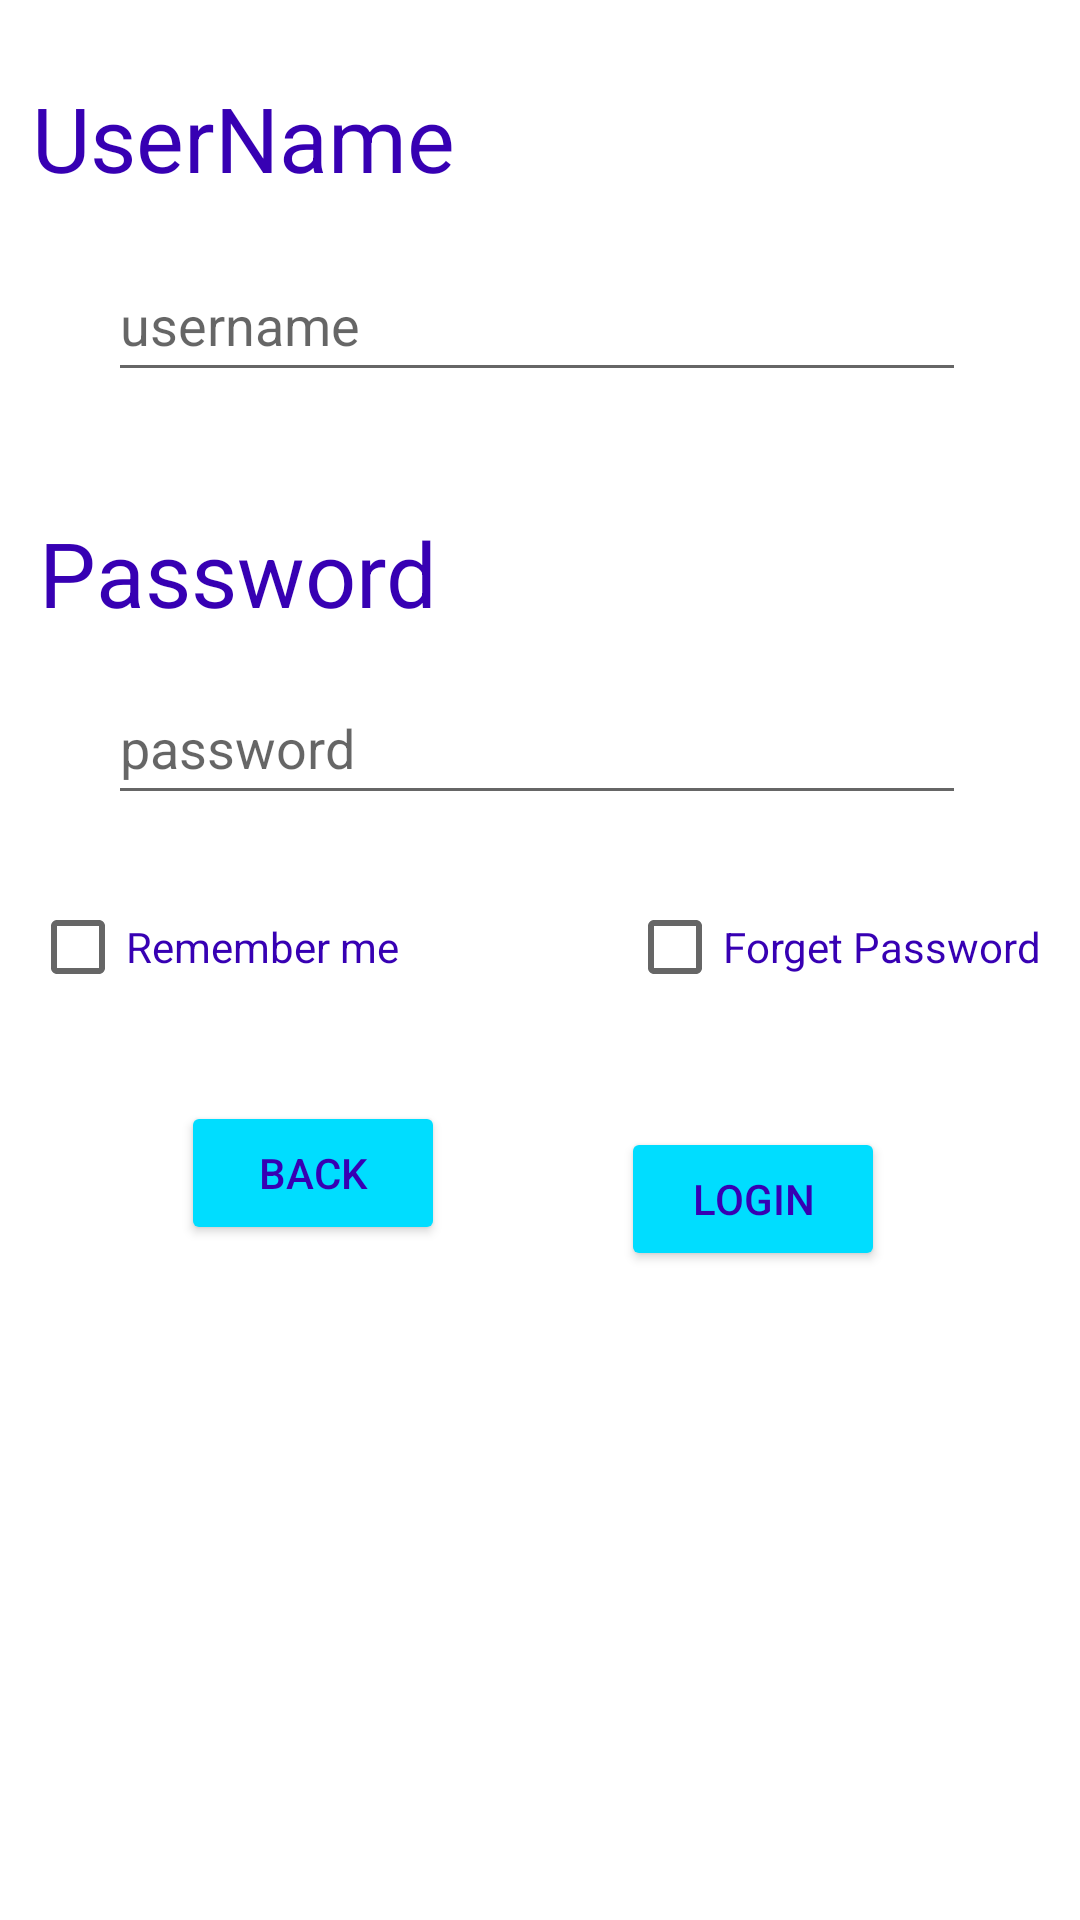

Here is an Android app screen rendered from its layout file. Give the layout XML and the strings, colors and styles it references.
<!-- AndroidManifest.xml: application theme Theme.OnlineShopping -->
<!-- res/layout/activity_log_in.xml -->
<?xml version="1.0" encoding="utf-8"?>
<androidx.constraintlayout.widget.ConstraintLayout xmlns:android="http://schemas.android.com/apk/res/android"
    xmlns:app="http://schemas.android.com/apk/res-auto"
    xmlns:tools="http://schemas.android.com/tools"
    android:layout_width="match_parent"
    android:layout_height="match_parent"
    tools:context=".LogIn">

    <TextView
        android:id="@+id/textView5"
        android:layout_width="wrap_content"
        android:layout_height="wrap_content"
        android:text="UserName"
        android:textColor="@color/purple_700"
        android:textSize="30sp"
        app:layout_constraintBottom_toBottomOf="parent"
        app:layout_constraintEnd_toEndOf="parent"
        app:layout_constraintHorizontal_bias="0.048"
        app:layout_constraintStart_toStartOf="parent"
        app:layout_constraintTop_toTopOf="parent"
        app:layout_constraintVertical_bias="0.043" />

    <EditText
        android:id="@+id/txt_Lname"
        android:layout_width="286dp"
        android:layout_height="48dp"
        android:ems="10"
        android:hint="username"
        android:inputType="textPersonName"
        app:layout_constraintBottom_toBottomOf="parent"
        app:layout_constraintEnd_toEndOf="parent"
        app:layout_constraintHorizontal_bias="0.488"
        app:layout_constraintStart_toStartOf="parent"
        app:layout_constraintTop_toBottomOf="@+id/textView5"
        app:layout_constraintVertical_bias="0.032" />

    <TextView
        android:id="@+id/textView6"
        android:layout_width="wrap_content"
        android:layout_height="wrap_content"
        android:layout_marginTop="40dp"
        android:text="Password"
        android:textColor="@color/purple_700"
        android:textSize="30sp"
        app:layout_constraintEnd_toEndOf="parent"
        app:layout_constraintHorizontal_bias="0.057"
        app:layout_constraintStart_toStartOf="parent"
        app:layout_constraintTop_toBottomOf="@+id/txt_Lname" />

    <EditText
        android:id="@+id/txt_LPass"
        android:layout_width="286dp"
        android:layout_height="48dp"
        android:ems="10"
        android:hint="password"
        android:inputType="textPassword"
        app:layout_constraintBottom_toBottomOf="parent"
        app:layout_constraintEnd_toEndOf="parent"
        app:layout_constraintHorizontal_bias="0.487"
        app:layout_constraintStart_toStartOf="parent"
        app:layout_constraintTop_toBottomOf="@+id/textView6"
        app:layout_constraintVertical_bias="0.033" />

    <Button
        android:id="@+id/btn_Login"
        android:layout_width="wrap_content"
        android:layout_height="wrap_content"
        android:layout_marginTop="36dp"
        android:text="LogIn"
        android:textColor="@color/purple_700"
        app:backgroundTint="@android:color/holo_blue_bright"
        app:layout_constraintEnd_toEndOf="parent"
        app:layout_constraintHorizontal_bias="0.761"
        app:layout_constraintStart_toStartOf="parent"
        app:layout_constraintTop_toBottomOf="@+id/check_forget" />

    <Button
        android:id="@+id/btn_Lback"
        android:layout_width="wrap_content"
        android:layout_height="wrap_content"
        android:text="Back"
        android:textColor="@color/purple_700"
        app:backgroundTint="@android:color/holo_blue_bright"
        app:layout_constraintBottom_toBottomOf="parent"
        app:layout_constraintEnd_toStartOf="@+id/btn_Login"
        app:layout_constraintHorizontal_bias="0.506"
        app:layout_constraintStart_toStartOf="parent"
        app:layout_constraintTop_toBottomOf="@+id/check_forget"
        app:layout_constraintVertical_bias="0.108" />

    <CheckBox
        android:id="@+id/check_forget"
        android:layout_width="wrap_content"
        android:layout_height="wrap_content"
        android:layout_marginTop="20dp"
        android:text="Forget Password"
        android:textColor="@color/design_default_color_primary_variant"
        android:textColorHighlight="@color/black"
        android:textColorLink="@color/black"
        app:layout_constraintEnd_toEndOf="parent"
        app:layout_constraintHorizontal_bias="0.941"
        app:layout_constraintStart_toStartOf="parent"
        app:layout_constraintTop_toBottomOf="@+id/txt_LPass" />

    <CheckBox
        android:id="@+id/check_rem"
        android:layout_width="wrap_content"
        android:layout_height="wrap_content"
        android:layout_marginTop="20dp"
        android:text="Remember me"
        android:textColor="@color/design_default_color_primary_variant"
        app:layout_constraintEnd_toStartOf="@+id/check_forget"
        app:layout_constraintHorizontal_bias="0.116"
        app:layout_constraintStart_toStartOf="parent"
        app:layout_constraintTop_toBottomOf="@+id/txt_LPass" />

</androidx.constraintlayout.widget.ConstraintLayout>
<!-- resources referenced by this layout -->
<resources>
  <style name="Theme.OnlineShopping" parent="Theme.MaterialComponents.DayNight.NoActionBar">
          
          <item name="colorPrimary">@color/purple_500</item>
          <item name="colorPrimaryVariant">@color/purple_700</item>
          <item name="colorOnPrimary">@color/white</item>
          
          <item name="colorSecondary">@color/teal_200</item>
          <item name="colorSecondaryVariant">@color/teal_700</item>
          <item name="colorOnSecondary">@color/black</item>
          
          <item name="android:statusBarColor" tools:targetApi="l">?attr/colorPrimaryVariant</item>
          
      </style>
  <!-- not gathered from this repository: default colours our renderer supplied (Android Studio template values) -->
  <color name="purple_500">#FF6200EE</color>
  <color name="purple_700">#FF3700B3</color>
  <color name="teal_200">#FF03DAC5</color>
  <color name="teal_700">#FF018786</color>
  <color name="black">#FF000000</color>
  <color name="white">#FFFFFFFF</color>
</resources>
